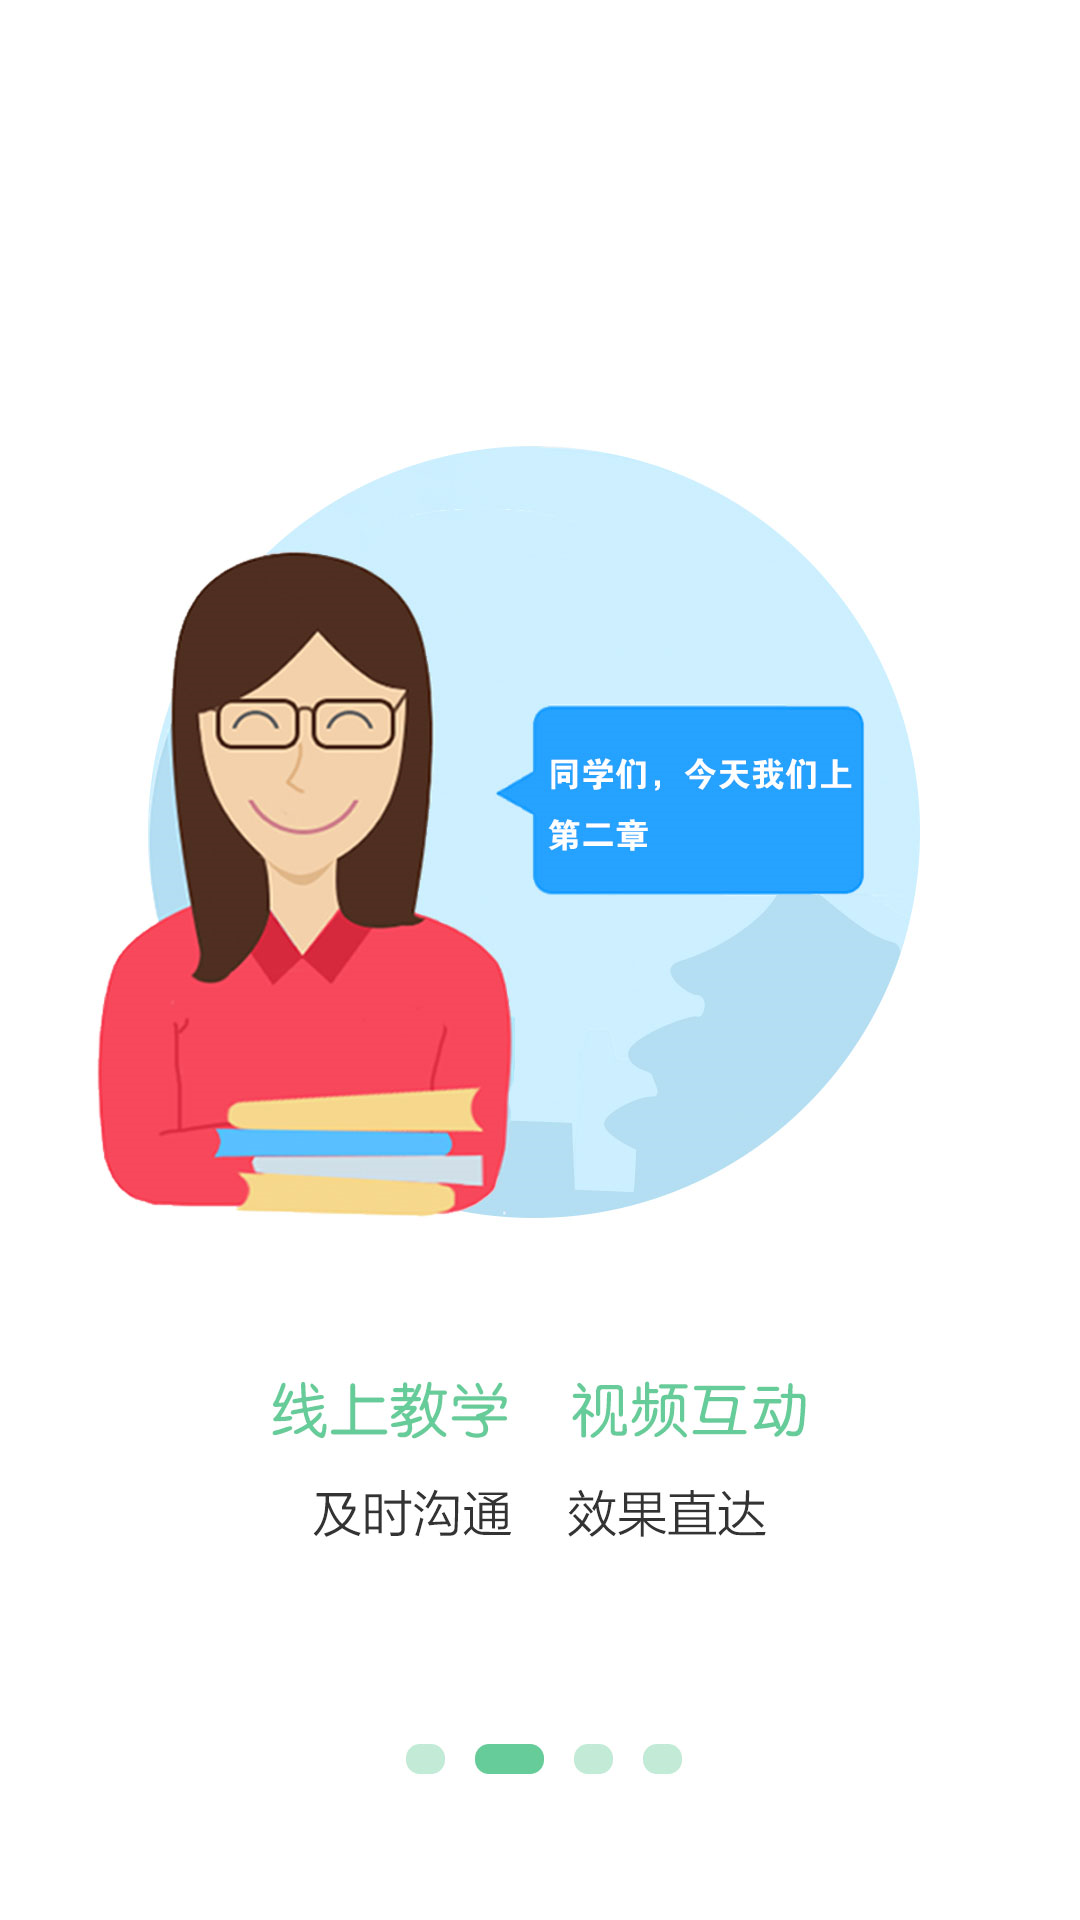

This screen was rendered from an Android layout file. Write that file and the resources it references.
<!-- AndroidManifest.xml: application theme AppTheme -->
<!-- res/layout/activity_whats2.xml -->
<?xml version="1.0" encoding="UTF-8"?>
<RelativeLayout xmlns:android="http://schemas.android.com/apk/res/android"
    android:orientation="vertical" 
    android:background="@mipmap/userguide_2"
    android:layout_width="fill_parent" 
    android:layout_height="fill_parent"
  >
</RelativeLayout>
<!-- resources referenced by this layout -->
<resources>
  <!-- mipmap userguide_2: png bitmap (mipmap-xhdpi, 368046 bytes) -->
  <style name="AppTheme" parent="Theme.AppCompat.Light.DarkActionBar">
          
      </style>
</resources>
